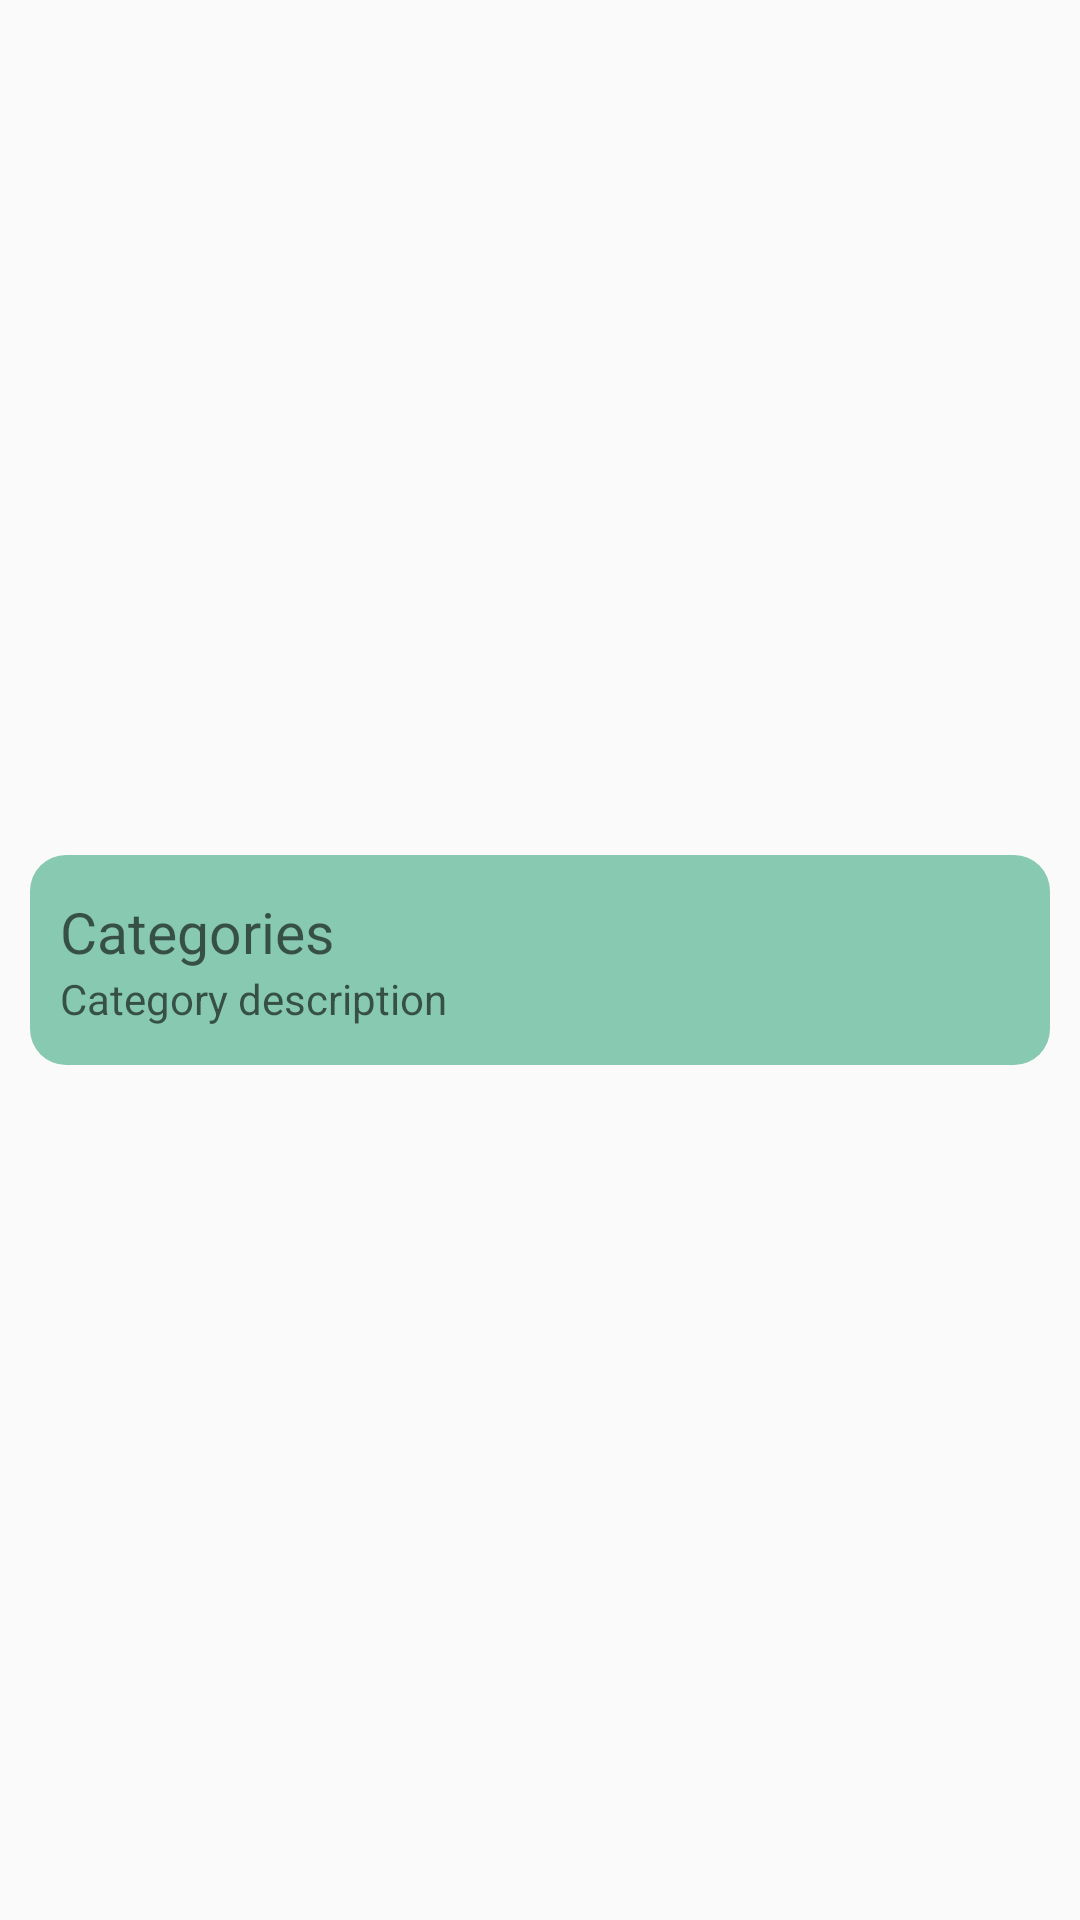

Reconstruct the res/layout file that produces this screen, plus the resources it refers to.
<!-- AndroidManifest.xml: application theme Theme.DhanLabh -->
<!-- res/layout/layout_categories.xml -->
<?xml version="1.0" encoding="utf-8"?>
<androidx.constraintlayout.widget.ConstraintLayout xmlns:android="http://schemas.android.com/apk/res/android"
    xmlns:app="http://schemas.android.com/apk/res-auto"
    android:layout_width="match_parent"
    android:layout_height="80dp"
    android:paddingLeft="10dp"
    android:paddingRight="10dp">

    <androidx.appcompat.widget.LinearLayoutCompat
        android:id="@+id/categoriesView"
        android:layout_width="match_parent"
        android:layout_height="70dp"
        android:padding="10dp"
        android:background="@drawable/rownded_corners_all"
        android:gravity="center_vertical"
        android:orientation="vertical"
        app:layout_constraintBottom_toBottomOf="parent"
        app:layout_constraintEnd_toEndOf="parent"
        app:layout_constraintStart_toStartOf="parent"
        app:layout_constraintTop_toTopOf="parent">

        <TextView
            android:id="@+id/txt_categoryName"
            android:layout_width="wrap_content"
            android:layout_height="wrap_content"
            android:textSize="19sp"
            android:textAppearance="@style/TextAppearance.MaterialComponents.Headline3"
            android:hint="Categories" />
        <TextView
            android:id="@+id/txt_categoryDesc"
            android:layout_width="wrap_content"
            android:layout_height="wrap_content"
            android:hint="Category description"/>
    </androidx.appcompat.widget.LinearLayoutCompat>
</androidx.constraintlayout.widget.ConstraintLayout>
<!-- resources referenced by this layout -->
<resources>
  <!-- drawable rownded_corners_all (drawable) -->
  <?xml version="1.0" encoding="utf-8"?>
  <shape xmlns:android="http://schemas.android.com/apk/res/android">
      <solid android:color="@color/layout_background" /> 
      <corners android:radius="12dp"/> 
  </shape>
  <style name="Theme.DhanLabh" parent="Base.Theme.DhanLabh" />
  <color name="layout_background">#87C9B1</color>
  <style name="Base.Theme.DhanLabh" parent="Theme.AppCompat.Light.NoActionBar">
          
          
          <item name="colorPrimary">@color/darkgreen</item>
          <item name="colorPrimaryDark">@color/darkgreen</item>
          <item name="colorPrimaryVariant">@color/darkgreen</item>
      </style>
  <color name="darkgreen">#00897B</color>
</resources>
